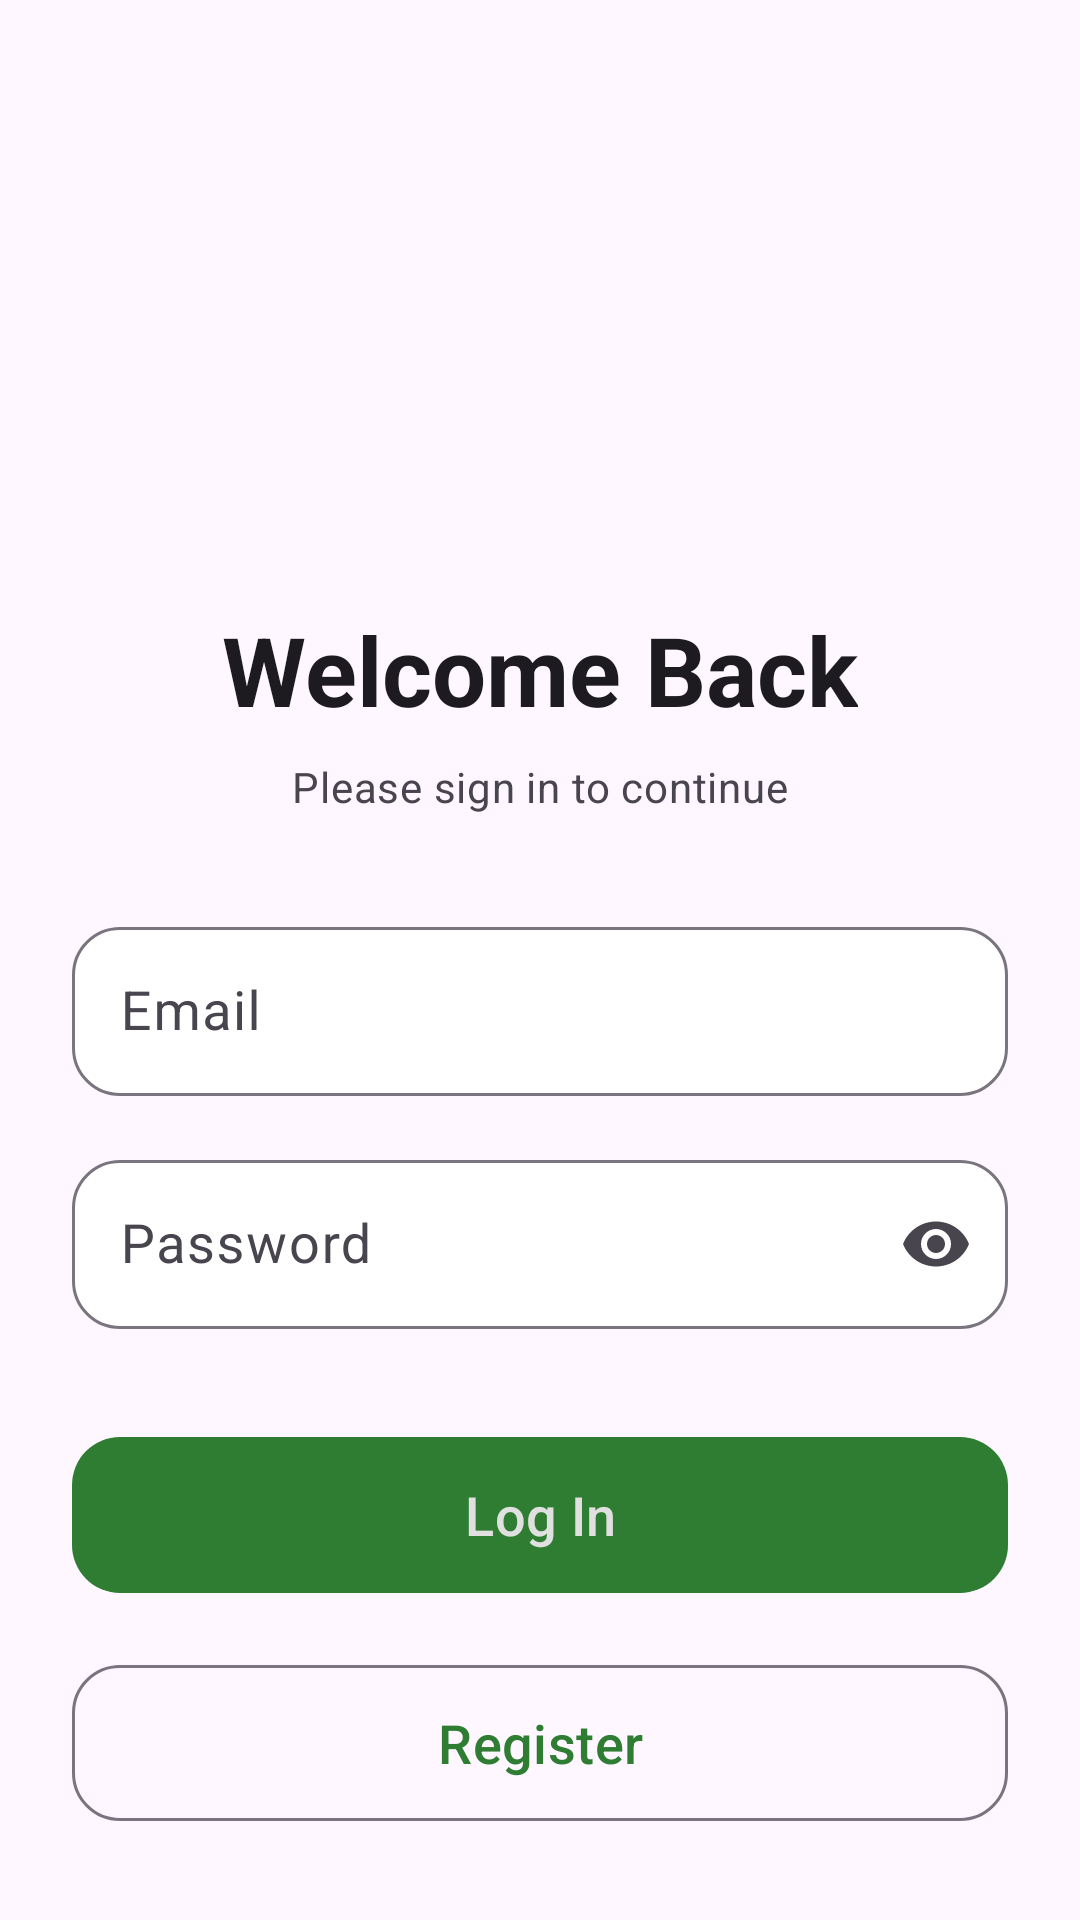

Here is an Android app screen rendered from its layout file. Give the layout XML and the strings, colors and styles it references.
<!-- AndroidManifest.xml: application theme Theme.Outdoorsy -->
<!-- res/layout/fragment_login.xml -->
<?xml version="1.0" encoding="utf-8"?>
<layout xmlns:android="http://schemas.android.com/apk/res/android"
    xmlns:app="http://schemas.android.com/apk/res-auto"
    xmlns:tools="http://schemas.android.com/tools">

    <androidx.constraintlayout.widget.ConstraintLayout
        android:layout_width="match_parent"
        android:layout_height="match_parent"
        android:background="?attr/colorSurface"
        android:padding="24dp">

        <androidx.constraintlayout.widget.Guideline
            android:id="@+id/guidelineCenter"
            android:layout_width="wrap_content"
            android:layout_height="wrap_content"
            android:orientation="horizontal"
            app:layout_constraintGuide_percent="0.3" />

        
        <ImageView
            android:id="@+id/logoImageView"
            android:layout_width="120dp"
            android:layout_height="120dp"
            android:layout_marginBottom="24dp"
            app:layout_constraintBottom_toTopOf="@id/guidelineCenter"
            app:layout_constraintEnd_toEndOf="parent"
            app:layout_constraintStart_toStartOf="parent"
            tools:ignore="ContentDescription" />

        
        <TextView
            android:id="@+id/loginTitle"
            android:layout_width="wrap_content"
            android:layout_height="wrap_content"
            android:text="@string/welcome_back"
            android:textAppearance="?attr/textAppearanceHeadlineLarge"
            android:textColor="?attr/colorOnSurface"
            android:textStyle="bold"
            app:layout_constraintEnd_toEndOf="parent"
            app:layout_constraintStart_toStartOf="parent"
            app:layout_constraintTop_toBottomOf="@id/guidelineCenter" />

        
        <TextView
            android:id="@+id/loginDescription"
            android:layout_width="0dp"
            android:layout_height="wrap_content"
            android:layout_marginTop="8dp"
            android:text="@string/please_sign_in_to_continue"
            android:textAlignment="center"
            android:textAppearance="?attr/textAppearanceBodyMedium"
            android:textColor="?attr/colorOnSurfaceVariant"
            app:layout_constraintEnd_toEndOf="parent"
            app:layout_constraintStart_toStartOf="parent"
            app:layout_constraintTop_toBottomOf="@id/loginTitle" />

        
        <com.google.android.material.textfield.TextInputLayout
            android:id="@+id/emailInputLayout"
            style="@style/Widget.Material3.TextInputLayout.OutlinedBox"
            android:layout_width="match_parent"
            android:layout_height="wrap_content"
            android:layout_marginTop="32dp"
            android:hint="@string/email"
            app:boxBackgroundColor="@android:color/white"
            app:boxCornerRadiusBottomEnd="16dp"
            app:boxCornerRadiusBottomStart="16dp"
            app:boxCornerRadiusTopEnd="16dp"
            app:boxCornerRadiusTopStart="16dp"
            app:layout_constraintEnd_toEndOf="parent"
            app:layout_constraintStart_toStartOf="parent"
            app:layout_constraintTop_toBottomOf="@id/loginDescription">

            <com.google.android.material.textfield.TextInputEditText
                android:id="@+id/loginEmail"
                android:layout_width="match_parent"
                android:layout_height="wrap_content"
                android:inputType="textEmailAddress"
                android:padding="16dp"
                android:textSize="18sp" />
        </com.google.android.material.textfield.TextInputLayout>

        
        <com.google.android.material.textfield.TextInputLayout
            android:id="@+id/passwordInputLayout"
            style="@style/Widget.Material3.TextInputLayout.OutlinedBox"
            android:layout_width="match_parent"
            android:layout_height="wrap_content"
            android:layout_marginTop="16dp"
            android:hint="@string/password"
            app:boxBackgroundColor="@android:color/white"
            app:boxCornerRadiusBottomEnd="16dp"
            app:boxCornerRadiusBottomStart="16dp"
            app:boxCornerRadiusTopEnd="16dp"
            app:boxCornerRadiusTopStart="16dp"
            app:endIconMode="password_toggle"
            app:layout_constraintEnd_toEndOf="parent"
            app:layout_constraintStart_toStartOf="parent"
            app:layout_constraintTop_toBottomOf="@id/emailInputLayout">

            <com.google.android.material.textfield.TextInputEditText
                android:id="@+id/loginPassword"
                android:layout_width="match_parent"
                android:layout_height="wrap_content"
                android:inputType="textPassword"
                android:padding="16dp"
                android:textSize="18sp" />
        </com.google.android.material.textfield.TextInputLayout>

        
        <com.google.android.material.button.MaterialButton
            android:id="@+id/logIn"
            android:layout_width="match_parent"
            android:layout_height="60dp"
            android:layout_marginTop="32dp"
            android:text="@string/log_in"
            android:textAppearance="?attr/textAppearanceLabelLarge"
            android:textSize="18sp"
            app:cornerRadius="16dp"
            app:layout_constraintEnd_toEndOf="parent"
            app:layout_constraintStart_toStartOf="parent"
            app:layout_constraintTop_toBottomOf="@id/passwordInputLayout" />

        
        <com.google.android.material.button.MaterialButton
            android:id="@+id/register"
            style="@style/Widget.Material3.Button.OutlinedButton"
            android:layout_width="match_parent"
            android:layout_height="60dp"
            android:layout_marginTop="16dp"
            android:text="@string/register"
            android:textAppearance="?attr/textAppearanceLabelLarge"
            android:textSize="18sp"
            app:cornerRadius="16dp"
            app:layout_constraintEnd_toEndOf="parent"
            app:layout_constraintStart_toStartOf="parent"
            app:layout_constraintTop_toBottomOf="@id/logIn" />

    </androidx.constraintlayout.widget.ConstraintLayout>
</layout>
<!-- resources referenced by this layout -->
<resources>
  <string name="email">Email</string>
  <string name="log_in">Log In</string>
  <string name="password">Password</string>
  <string name="please_sign_in_to_continue">Please sign in to continue</string>
  <string name="register">Register</string>
  <string name="welcome_back">Welcome Back</string>
  <style name="Theme.Outdoorsy" parent="Base.Theme.Outdoorsy" />
  <style name="Base.Theme.Outdoorsy" parent="Theme.Material3.DayNight.NoActionBar">
          
          
          <item name="colorPrimary">@color/dark_green_primary</item>
          <item name="colorPrimaryVariant">@color/dark_green_primary_dark</item>
          <item name="colorOnPrimary">@color/dark_white</item>
          
          <item name="colorSecondary">@color/dark_brown_secondary</item>
          <item name="colorSecondaryVariant">@color/dark_brown_secondary_dark</item>
          <item name="colorOnSecondary">@color/dark_white</item>
          
          <item name="android:statusBarColor">?attr/colorPrimaryVariant</item>
          
          <item name="bottomNavigationStyle">@style/Widget.App.BottomNavigationView</item>
          <item name="shapeAppearanceSmallComponent">@style/ShapeAppearance.App.SmallComponent</item>
          <item name="shapeAppearanceMediumComponent">@style/ShapeAppearance.App.MediumComponent</item>
          <item name="shapeAppearanceLargeComponent">@style/ShapeAppearance.App.LargeComponent</item>
          
          <item name="materialCardViewStyle">@style/Widget.App.CardView</item>
      </style>
  <color name="dark_green_primary">#2E7D32</color>
  <color name="dark_green_primary_dark">#1B5E20</color>
  <color name="dark_white">#E0E0E0</color>
  <color name="dark_brown_secondary">#5D4037</color>
  <color name="dark_brown_secondary_dark">#3E2723</color>
  <style name="Widget.App.BottomNavigationView" parent="Widget.Material3.BottomNavigationView">
          <item name="materialThemeOverlay">@style/ThemeOverlay.App.BottomNavigationView</item>
      </style>
  <style name="ShapeAppearance.App.SmallComponent" parent="ShapeAppearance.Material3.SmallComponent">
          <item name="cornerFamily">rounded</item>
          <item name="cornerSize">8dp</item>
      </style>
  <style name="ShapeAppearance.App.MediumComponent" parent="ShapeAppearance.Material3.MediumComponent">
          <item name="cornerFamily">rounded</item>
          <item name="cornerSize">12dp</item>
      </style>
  <style name="ShapeAppearance.App.LargeComponent" parent="ShapeAppearance.Material3.LargeComponent">
          <item name="cornerFamily">rounded</item>
          <item name="cornerSize">0dp</item>
      </style>
  <style name="Widget.App.CardView" parent="Widget.MaterialComponents.CardView">
          <item name="cardBackgroundColor">?attr/colorSurface</item>
          <item name="cardElevation">2dp</item>
          <item name="strokeColor">?attr/colorOutline</item>
          <item name="strokeWidth">1dp</item>
          <item name="cardCornerRadius">12dp</item>
      </style>
  <style name="ThemeOverlay.App.BottomNavigationView" parent="">
          <item name="colorPrimary">@color/dark_teal_accent</item>
          <item name="colorOnPrimary">@color/dark_white</item>
          <item name="itemIconTint">@color/bottom_nav_item_selector</item>
          <item name="itemTextColor">@color/bottom_nav_item_selector</item>
      </style>
  <color name="dark_teal_accent">#00796B</color>
</resources>
